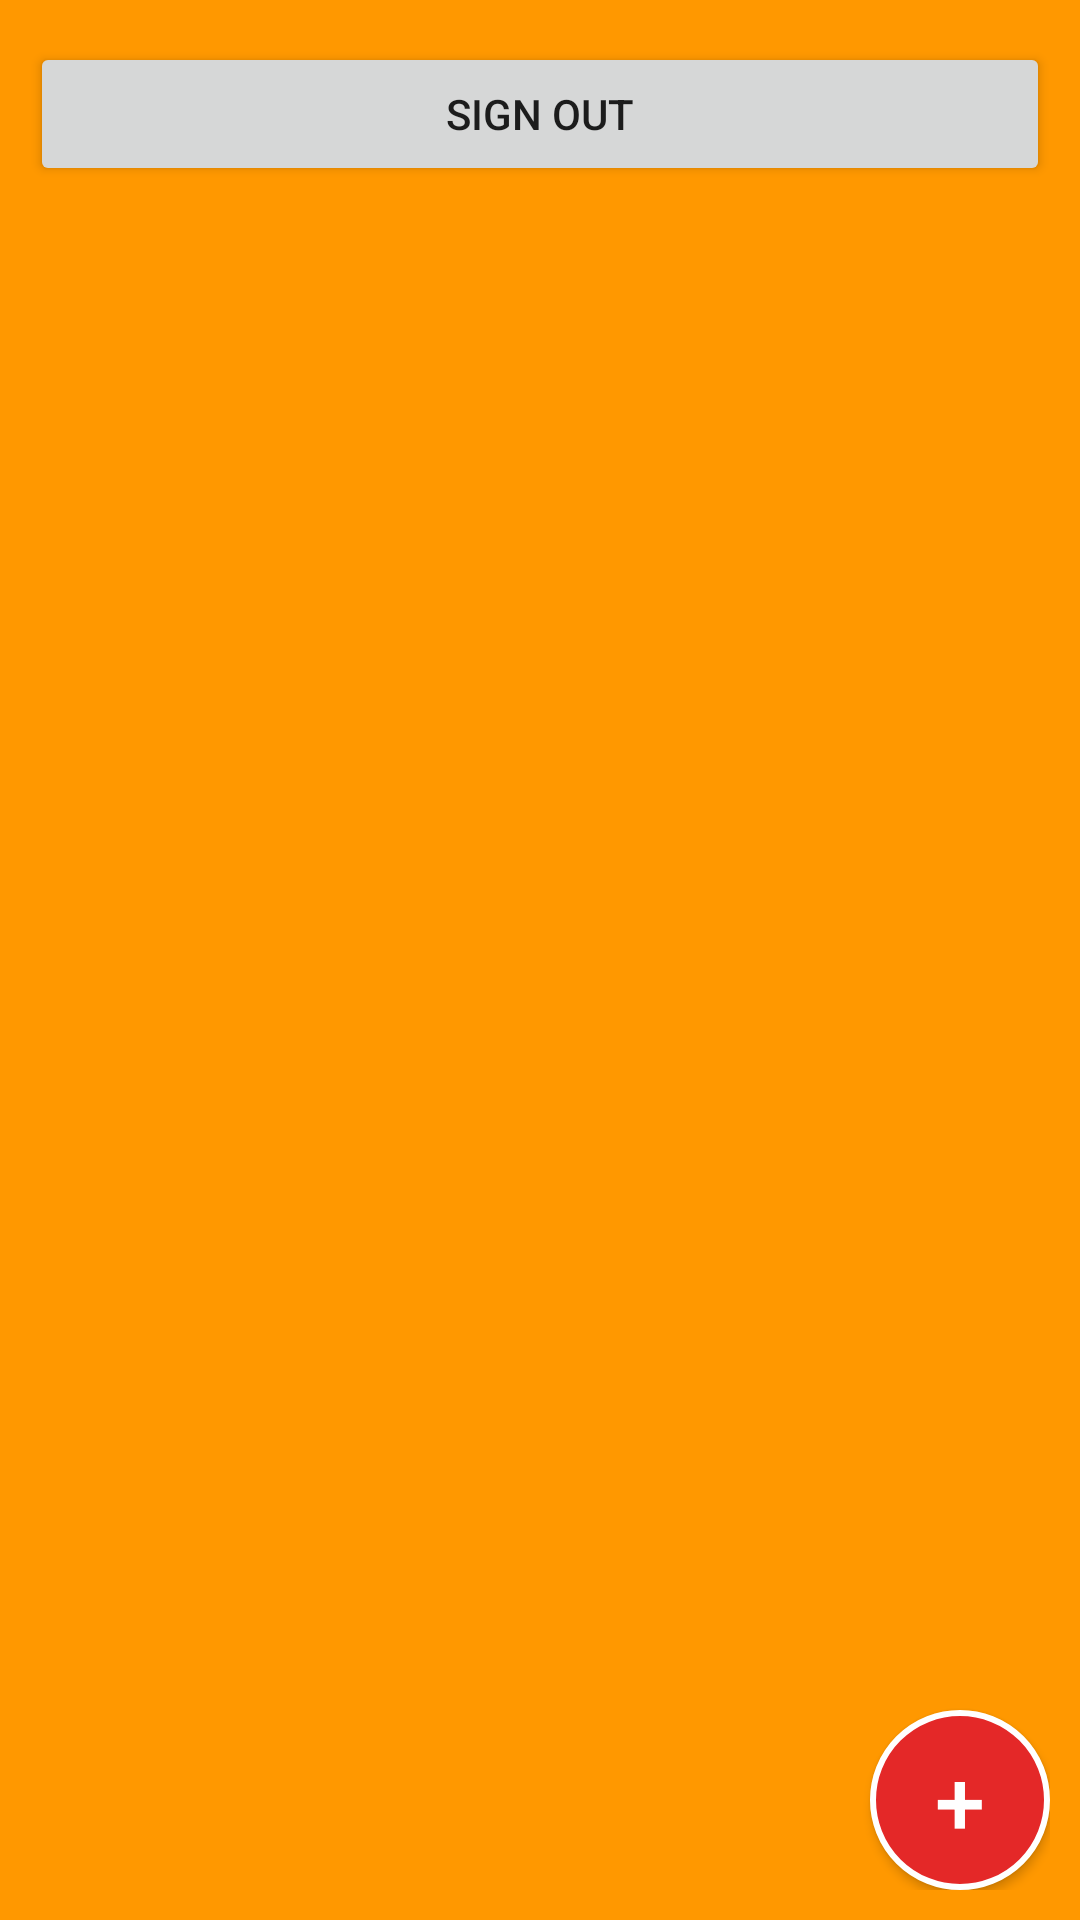

Layout XML and referenced resources for this Android screen:
<!-- AndroidManifest.xml: application theme AppTheme -->
<!-- res/layout/activity_home.xml -->
<?xml version="1.0" encoding="utf-8"?>
<FrameLayout
        xmlns:android="http://schemas.android.com/apk/res/android"
        xmlns:tools="http://schemas.android.com/tools"
        android:layout_width="match_parent"
        android:layout_height="match_parent"
        android:orientation="vertical"
        tools:context=".HomeActivity"
        android:padding="@dimen/padding10"
        android:background="@color/background">

    <Button
            android:id="@+id/signOut"
            android:onClick="logOut"
            style="@style/Button"
            android:text="@string/signOut"
            android:layout_width="match_parent"
            android:layout_height="wrap_content"/>

    <LinearLayout
            android:layout_width="match_parent"
            android:layout_height="wrap_content"
            android:layout_weight="1"
            style="@style/Layout">


        <android.support.v7.widget.RecyclerView
                android:id="@+id/toDoList"
                android:layout_width="match_parent"
                android:layout_height="match_parent"
                android:layout_marginBottom="@dimen/margin8dp"
                android:layout_marginEnd="@dimen/margin8dp"
                android:layout_marginStart="@dimen/margin8dp"
                android:layout_marginTop="@dimen/margin8dp"
                tools:layout_editor_absoluteX="@dimen/margin8dp"
                tools:layout_editor_absoluteY="@dimen/margin8dp"
                 android:layout_weight="1"/>

    </LinearLayout>

    <Button
        android:id="@+id/btn"
        android:layout_width="@dimen/buttonRadius"
        android:layout_height="@dimen/buttonRadius"
        android:text="@string/add"
        android:onClick="addActivity"
        android:textSize="@dimen/textSize30"
        android:layout_centerInParent="true"
        android:background="@drawable/circle_shape"
        android:layout_gravity="bottom|end"
        android:textColor="@color/white"/>

</FrameLayout>
<!-- resources referenced by this layout -->
<resources>
  <color name="background">#FFFF9800</color>
  <color name="white">#fff</color>
  <dimen name="buttonRadius">60dp</dimen>
  <dimen name="margin8dp">8dp</dimen>
  <dimen name="padding10">10dp</dimen>
  <dimen name="textSize30">30sp</dimen>
  <!-- drawable circle_shape (drawable) -->
  <?xml version="1.0" encoding="utf-8"?>
  <selector xmlns:android="http://schemas.android.com/apk/res/android"
              android:layout_height="5dp"
              android:layout_width="wrap_content">
      <item>
          <shape android:shape="oval">
              <solid android:color="@color/redButton"/>
              <stroke android:color="@color/white" android:width="@dimen/width2"/>
              <size android:width="@dimen/buttonSize250dp" android:height="@dimen/buttonSize250dp"/>
          </shape>
      </item>
  </selector>
  <string name="add">+</string>
  <string name="signOut">Sign Out</string>
  <style name="Button">
          <item name="android:layout_marginTop">4dp</item>
          <item name="android:layout_width">match_parent</item>
          <item name="android:layout_height">wrap_content</item>
      </style>
  <style name="Layout">
          <item name="android:orientation">vertical</item>
          <item name="android:paddingLeft">24dp</item>
          <item name="android:paddingRight">24dp</item>
          <item name="android:paddingTop">56dp</item>
      </style>
  <style name="AppTheme" parent="Theme.AppCompat.Light.NoActionBar">
          
          <item name="colorPrimary">@color/colorPrimary</item>
          <item name="colorPrimaryDark">@color/colorPrimaryDark</item>
          <item name="colorAccent">@color/colorAccent</item>
      </style>
  <color name="redButton">#e42828</color>
  <dimen name="width2">2dp</dimen>
  <dimen name="buttonSize250dp">250dp</dimen>
  <color name="colorPrimary">#008577</color>
  <color name="colorPrimaryDark">#00574B</color>
  <color name="colorAccent">#D81B60</color>
</resources>
